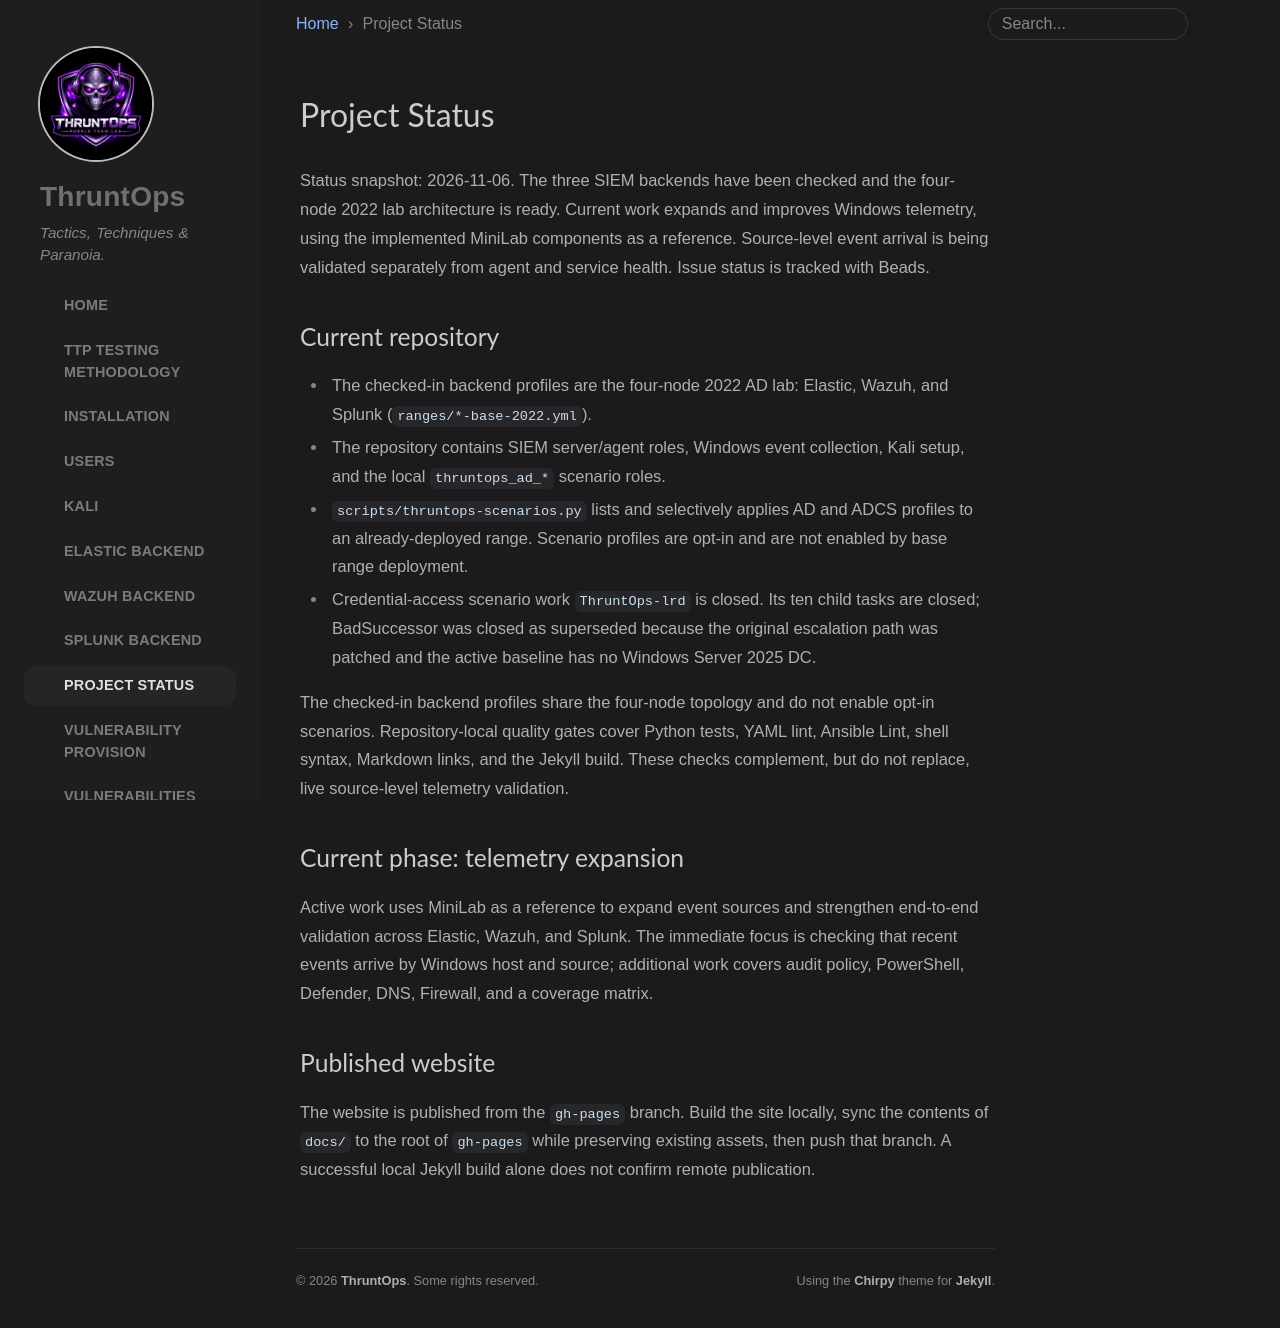

repository: enonethreezed/ThruntOps · page: status/index.html · generator: jekyll

---
title: Project Status
icon: fas fa-chart-line
order: 8
---

Status snapshot: 2026-11-06. The three SIEM backends have been checked and the
four-node 2022 lab architecture is ready. Current work expands and improves
Windows telemetry, using the implemented MiniLab components as a reference.
Source-level event arrival is being validated separately from agent and service
health. Issue status is tracked with Beads.

## Current repository

- The checked-in backend profiles are the four-node 2022 AD lab: Elastic,
  Wazuh, and Splunk (`ranges/*-base-2022.yml`).
- The repository contains SIEM server/agent roles, Windows event collection,
  Kali setup, and the local `thruntops_ad_*` scenario roles.
- `scripts/thruntops-scenarios.py` lists and selectively applies AD and ADCS
  profiles to an already-deployed range. Scenario profiles are opt-in and are
  not enabled by base range deployment.
- Credential-access scenario work `ThruntOps-lrd` is closed. Its ten child
  tasks are closed; BadSuccessor was closed as superseded because the original
  escalation path was patched and the active baseline has no Windows Server
  2025 DC.

The checked-in backend profiles share the four-node topology and do not enable
opt-in scenarios. Repository-local quality gates cover Python tests, YAML
lint, Ansible Lint, shell syntax, Markdown links, and the Jekyll build. These
checks complement, but do not replace, live source-level telemetry validation.

## Current phase: telemetry expansion

Active work uses MiniLab as a reference to expand event sources and strengthen
end-to-end validation across Elastic, Wazuh, and Splunk. The immediate focus is
checking that recent events arrive by Windows host and source; additional work
covers audit policy, PowerShell, Defender, DNS, Firewall, and a coverage matrix.

## Published website

The website is published from the `gh-pages` branch. Build the site locally,
sync the contents of `docs/` to the root of `gh-pages` while preserving existing
assets, then push that branch. A successful local Jekyll build alone does not
confirm remote publication.
